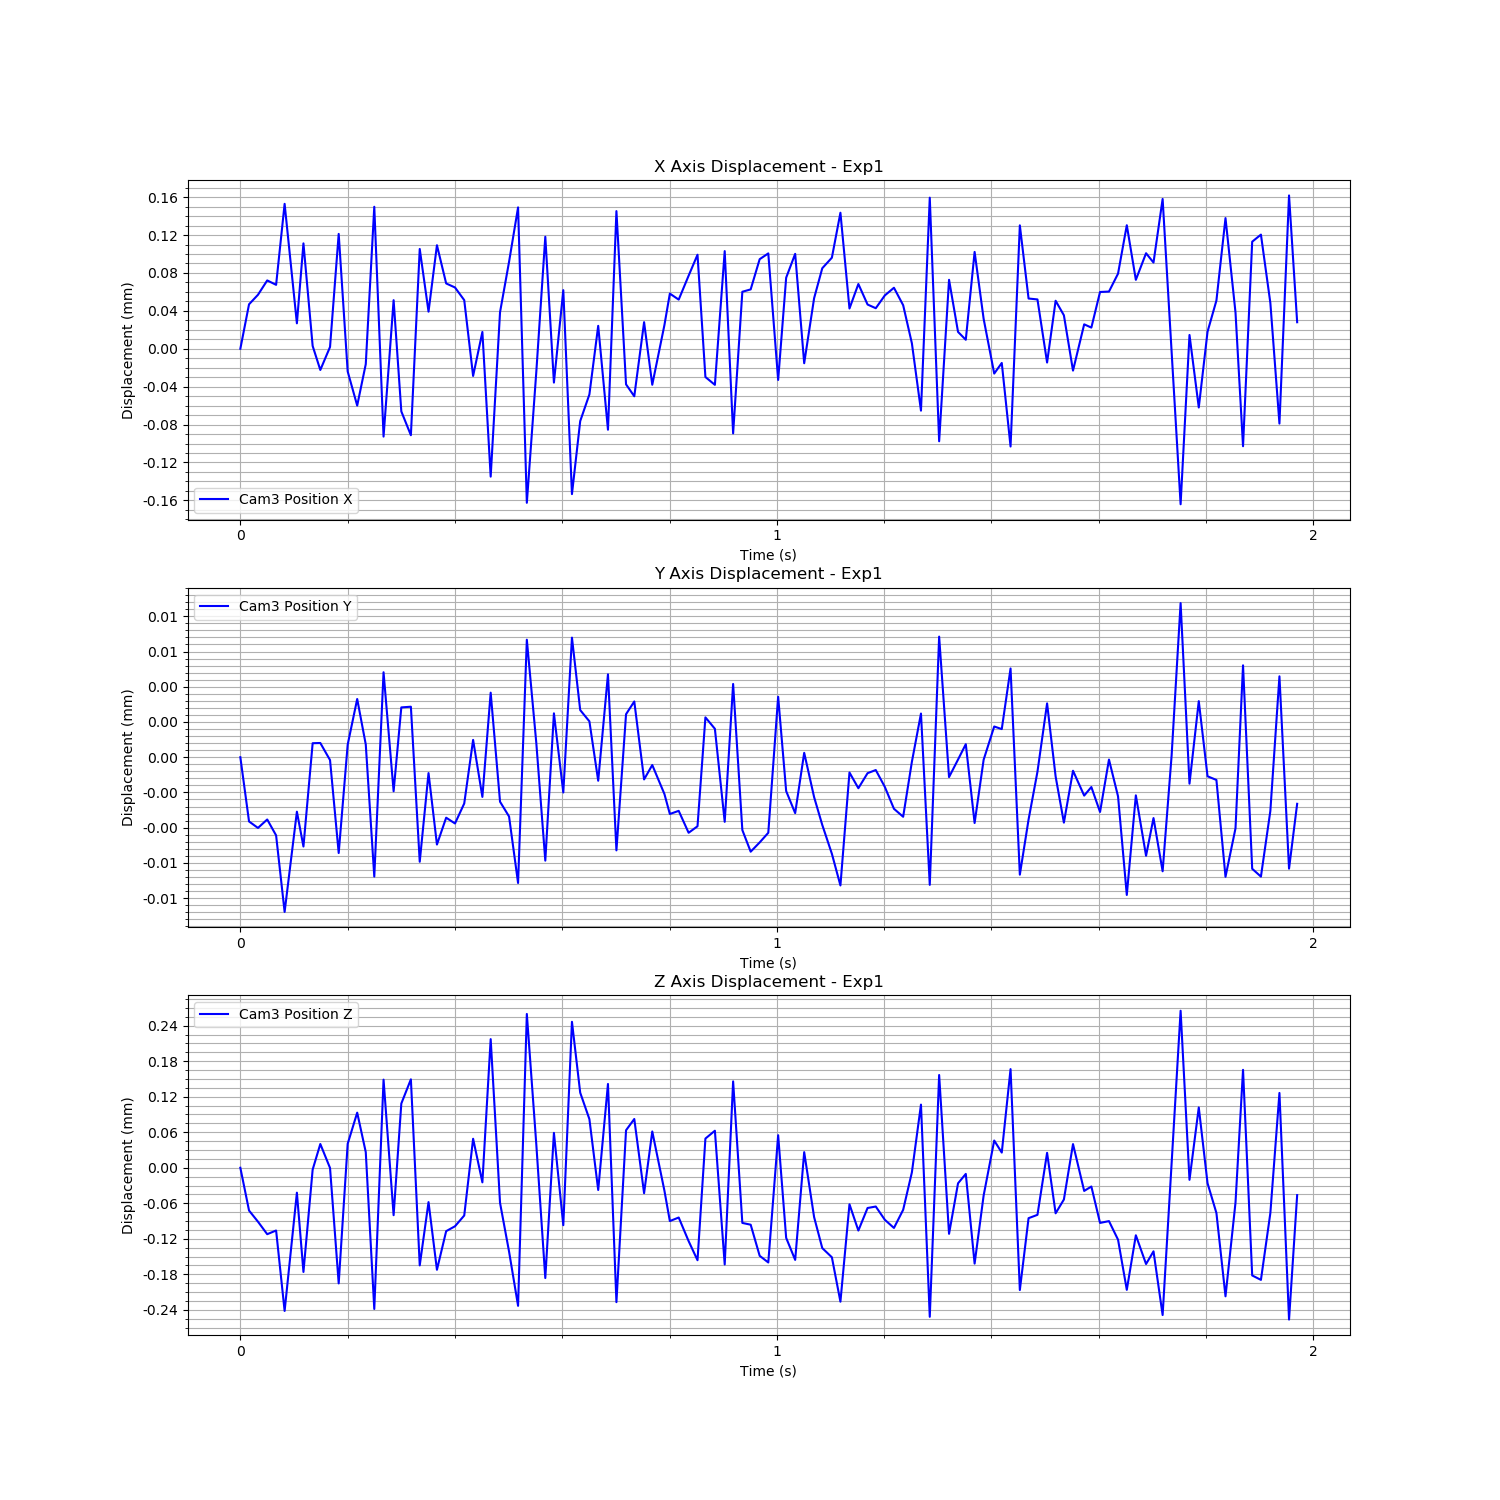

The file beside this chart, header and first rows:
Time (s), Cam3 Fiducial ID, Cam3 Position X, Cam3 Position Y, Cam3 Position Z, Cam3 Rotation X, Cam3 Rotation Y, Cam3 Rotation Z, Cam3 Rotation W
1723484180, 9, -0.8412, 0.05447, 1.341, 0.9607, -0.02475, 0.2763, -0.01051
1723484180, 9, -0.8411, 0.05447, 1.341, 0.9607, -0.02474, 0.2762, -0.01048
1723484180, 9, -0.8411, 0.05447, 1.341, 0.9607, -0.02471, 0.2763, -0.01032
1723484180, 9, -0.8411, 0.05447, 1.341, 0.9607, -0.02474, 0.2763, -0.01043
1723484180, 9, -0.8411, 0.05446, 1.341, 0.9607, -0.02466, 0.2764, -0.01025
1723484180, 9, -0.841, 0.05446, 1.341, 0.9607, -0.02472, 0.2764, -0.01045
1723484180, 9, -0.8411, 0.05447, 1.341, 0.9606, -0.02474, 0.2765, -0.01031
1723484180, 9, -0.841, 0.05446, 1.341, 0.9606, -0.02474, 0.2766, -0.01049
1723484180, 9, -0.8412, 0.05447, 1.341, 0.9607, -0.02476, 0.2763, -0.01048
1723484180, 9, -0.8412, 0.05447, 1.341, 0.9607, -0.02469, 0.2763, -0.01035
1723484180, 9, -0.8412, 0.05447, 1.341, 0.9607, -0.0248, 0.2763, -0.01046
1723484180, 9, -0.841, 0.05446, 1.341, 0.9606, -0.02474, 0.2765, -0.01048
1723484180, 9, -0.8412, 0.05447, 1.341, 0.9607, -0.02473, 0.2763, -0.01041
1723484180, 9, -0.8412, 0.05447, 1.341, 0.9607, -0.02479, 0.2763, -0.01049
1723484180, 9, -0.8412, 0.05447, 1.341, 0.9607, -0.02474, 0.2763, -0.01038
1723484180, 9, -0.841, 0.05446, 1.341, 0.9607, -0.02475, 0.2764, -0.0106
1723484180, 9, -0.8413, 0.05448, 1.341, 0.9607, -0.02475, 0.2761, -0.01052
1723484180, 9, -0.8411, 0.05447, 1.341, 0.9607, -0.02476, 0.2764, -0.01032
1723484180, 9, -0.8412, 0.05447, 1.341, 0.9607, -0.0248, 0.2762, -0.0104
1723484180, 9, -0.8413, 0.05447, 1.341, 0.9608, -0.02473, 0.2761, -0.01046
1723484180, 9, -0.8411, 0.05446, 1.341, 0.9607, -0.0247, 0.2764, -0.0105
1723484180, 9, -0.8411, 0.05447, 1.341, 0.9607, -0.0248, 0.2763, -0.01045
1723484180, 9, -0.8411, 0.05446, 1.341, 0.9607, -0.02471, 0.2764, -0.01037
1723484180, 9, -0.8411, 0.05447, 1.341, 0.9607, -0.02475, 0.2763, -0.01038
1723484180, 9, -0.8411, 0.05447, 1.341, 0.9607, -0.02477, 0.2763, -0.01049
1723484180, 9, -0.8411, 0.05447, 1.341, 0.9607, -0.02471, 0.2763, -0.01044
1723484180, 9, -0.8412, 0.05447, 1.341, 0.9607, -0.0247, 0.2761, -0.0103
1723484180, 9, -0.8411, 0.05447, 1.341, 0.9607, -0.02476, 0.2762, -0.01041
1723484181, 9, -0.8413, 0.05447, 1.341, 0.9607, -0.02474, 0.2761, -0.01031
1723484181, 9, -0.8411, 0.05447, 1.341, 0.9607, -0.02478, 0.2763, -0.01046
1723484181, 9, -0.8411, 0.05447, 1.341, 0.9607, -0.02478, 0.2764, -0.01033
1723484181, 9, -0.841, 0.05446, 1.341, 0.9606, -0.02474, 0.2765, -0.0103
1723484181, 9, -0.8413, 0.05448, 1.341, 0.9608, -0.02476, 0.2761, -0.01028
1723484181, 9, -0.8412, 0.05447, 1.341, 0.9607, -0.02472, 0.2762, -0.01027
1723484181, 9, -0.841, 0.05446, 1.341, 0.9607, -0.02476, 0.2764, -0.01056
1723484181, 9, -0.8412, 0.05447, 1.341, 0.9607, -0.02479, 0.2762, -0.01039
1723484181, 9, -0.8411, 0.05447, 1.341, 0.9607, -0.02472, 0.2763, -0.01043
1723484181, 9, -0.8413, 0.05448, 1.341, 0.9608, -0.02473, 0.2761, -0.01045
1723484181, 9, -0.8412, 0.05447, 1.341, 0.9607, -0.02471, 0.2761, -0.01039
1723484181, 9, -0.8412, 0.05447, 1.341, 0.9607, -0.02469, 0.2762, -0.01039
1723484181, 9, -0.8411, 0.05447, 1.341, 0.9607, -0.02476, 0.2763, -0.01039
1723484181, 9, -0.8412, 0.05448, 1.341, 0.9607, -0.02472, 0.2761, -0.01028
1723484181, 9, -0.841, 0.05446, 1.341, 0.9607, -0.02475, 0.2765, -0.01049
1723484181, 9, -0.8412, 0.05447, 1.341, 0.9607, -0.02477, 0.2762, -0.0105
1723484181, 9, -0.8412, 0.05447, 1.341, 0.9607, -0.02478, 0.2762, -0.01044
1723484181, 9, -0.8411, 0.05447, 1.341, 0.9607, -0.02473, 0.2763, -0.01048
1723484181, 9, -0.8412, 0.05447, 1.341, 0.9607, -0.02473, 0.2762, -0.01047
1723484181, 9, -0.8411, 0.05447, 1.341, 0.9607, -0.0247, 0.2764, -0.01041
1723484181, 9, -0.8411, 0.05447, 1.341, 0.9607, -0.02474, 0.2764, -0.01036
1723484181, 9, -0.8411, 0.05447, 1.341, 0.9607, -0.02476, 0.2764, -0.01047
1723484181, 9, -0.8411, 0.05446, 1.341, 0.9607, -0.02471, 0.2763, -0.01039
1723484181, 9, -0.8411, 0.05447, 1.341, 0.9607, -0.02477, 0.2763, -0.01046
1723484181, 9, -0.8412, 0.05447, 1.341, 0.9607, -0.02475, 0.2762, -0.01046
1723484181, 9, -0.8412, 0.05447, 1.341, 0.9607, -0.02474, 0.2762, -0.01036
1723484181, 9, -0.8411, 0.05447, 1.341, 0.9607, -0.02474, 0.2763, -0.01038
1723484181, 9, -0.8412, 0.05448, 1.341, 0.9608, -0.02479, 0.276, -0.01055
1723484181, 9, -0.8411, 0.05446, 1.341, 0.9607, -0.02476, 0.2763, -0.01037
1723484181, 9, -0.8411, 0.05446, 1.341, 0.9607, -0.02479, 0.2763, -0.01045
1723484181, 9, -0.8411, 0.05446, 1.341, 0.9607, -0.02481, 0.2763, -0.01052
1723484181, 9, -0.8411, 0.05446, 1.341, 0.9607, -0.02472, 0.2764, -0.0105
... 59 more rows
